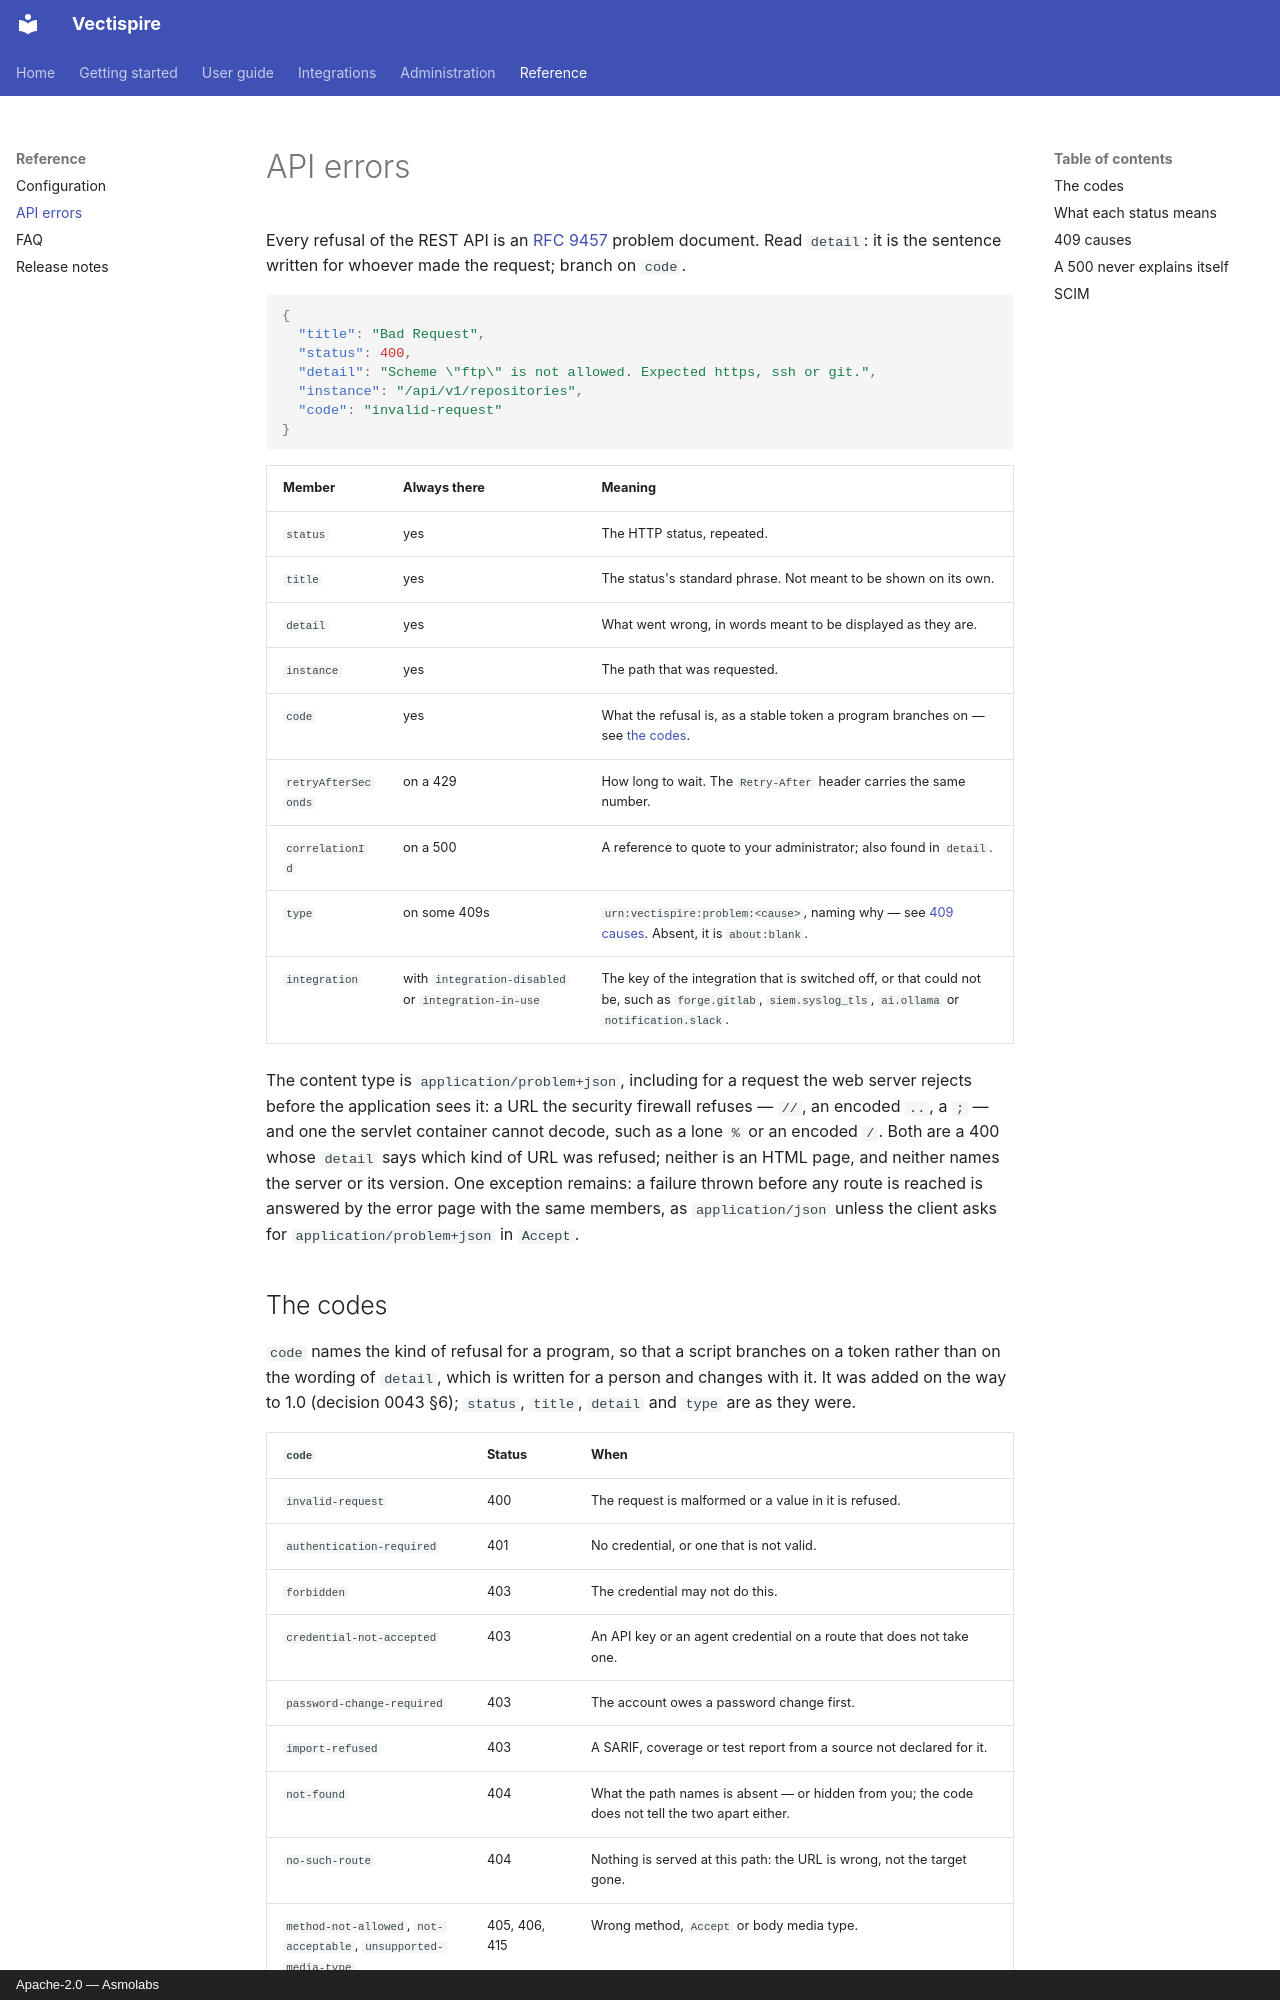

repository: asmolabs/vectispire · page: reference/errors/index.html · generator: mkdocs · copyright: Apache-2.0 — Asmolabs

# API errors

Every refusal of the REST API is an [RFC 9457](https://www.rfc-editor.org/rfc/rfc9457) problem
document. Read `detail`: it is the sentence written for whoever made the request; branch on `code`.

```json
{
  "title": "Bad Request",
  "status": 400,
  "detail": "Scheme \"ftp\" is not allowed. Expected https, ssh or git.",
  "instance": "/api/v1/repositories",
  "code": "invalid-request"
}
```

| Member | Always there | Meaning |
|---|---|---|
| `status` | yes | The HTTP status, repeated. |
| `title` | yes | The status's standard phrase. Not meant to be shown on its own. |
| `detail` | yes | What went wrong, in words meant to be displayed as they are. |
| `instance` | yes | The path that was requested. |
| `code` | yes | What the refusal is, as a stable token a program branches on — see [the codes](#the-codes). |
| `retryAfterSeconds` | on a 429 | How long to wait. The `Retry-After` header carries the same number. |
| `correlationId` | on a 500 | A reference to quote to your administrator; also found in `detail`. |
| `type` | on some 409s | `urn:vectispire:problem:<cause>`, naming why — see [409 causes](#409-causes). Absent, it is `about:blank`. |
| `integration` | with `integration-disabled` or `integration-in-use` | The key of the integration that is switched off, or that could not be, such as `forge.gitlab`, `siem.syslog_tls`, `ai.ollama` or `notification.slack`. |

The content type is `application/problem+json`, including for a request the web server rejects
before the application sees it: a URL the security firewall refuses — `//`, an encoded `..`, a
`;` — and one the servlet container cannot decode, such as a lone `%` or an encoded `/`. Both are
a 400 whose `detail` says which kind of URL was refused; neither is an HTML page, and neither
names the server or its version. One exception remains: a failure thrown before any route is
reached is answered by the error page with the same members, as `application/json` unless the
client asks for `application/problem+json` in `Accept`.
